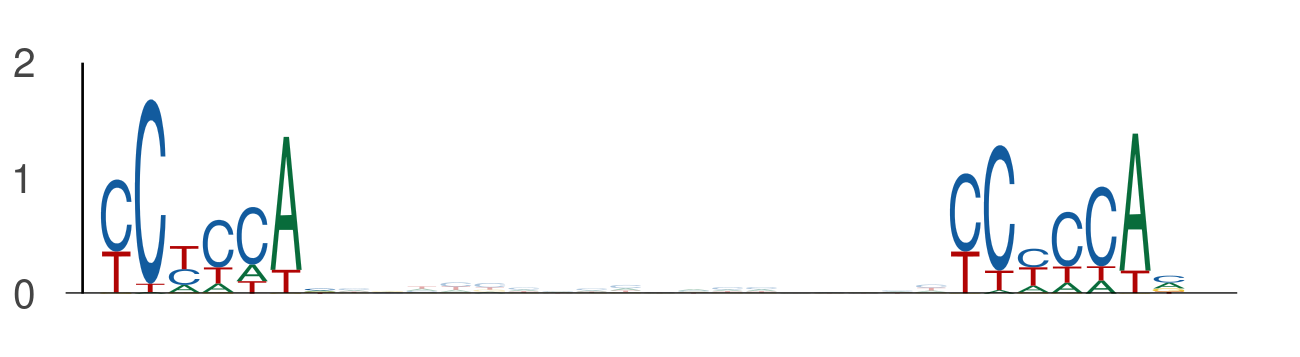

The file beside this chart, header and first rows:
seq_index, start_position, end_position, is_reversed_complement
4985, 73, 80, 0
4985, 98, 105, 0
4985, 76, 83, 0
4985, 101, 108, 0
1702, 51, 58, 0
1702, 76, 83, 0
1702, 116, 123, 0
1702, 141, 148, 0
3292, 86, 93, 0
3292, 111, 118, 0
3323, 51, 58, 0
3323, 76, 83, 0
4356, 27, 34, 0
4356, 52, 59, 0
5000, 60, 67, 0
5000, 85, 92, 0
1895, 99, 106, 0
1895, 124, 131, 0
205, 73, 80, 0
205, 98, 105, 0
3586, 52, 59, 0
3586, 77, 84, 0
2040, 39, 46, 0
2040, 64, 71, 0
1844, 65, 72, 0
1844, 90, 97, 0
4341, 76, 83, 0
4341, 101, 108, 0
5565, 73, 80, 0
5565, 98, 105, 0
5565, 76, 83, 0
5565, 101, 108, 0
411, 34, 41, 0
411, 59, 66, 0
1474, 51, 58, 0
1474, 76, 83, 0
1474, 24, 31, 0
1474, 49, 56, 0
1474, 49, 56, 0
1474, 74, 81, 0
4104, 44, 51, 0
4104, 69, 76, 0
4104, 134, 141, 0
4104, 159, 166, 0
2478, 68, 75, 0
2478, 93, 100, 0
4756, 132, 139, 0
4756, 157, 164, 0
1636, 11, 18, 0
1636, 36, 43, 0
2181, 119, 126, 0
2181, 144, 151, 0
2238, 46, 53, 0
2238, 71, 78, 0
1457, 30, 37, 0
1457, 55, 62, 0
1731, 73, 80, 0
1731, 98, 105, 0
5570, 48, 55, 0
5570, 73, 80, 0
... 1,210 more rows
